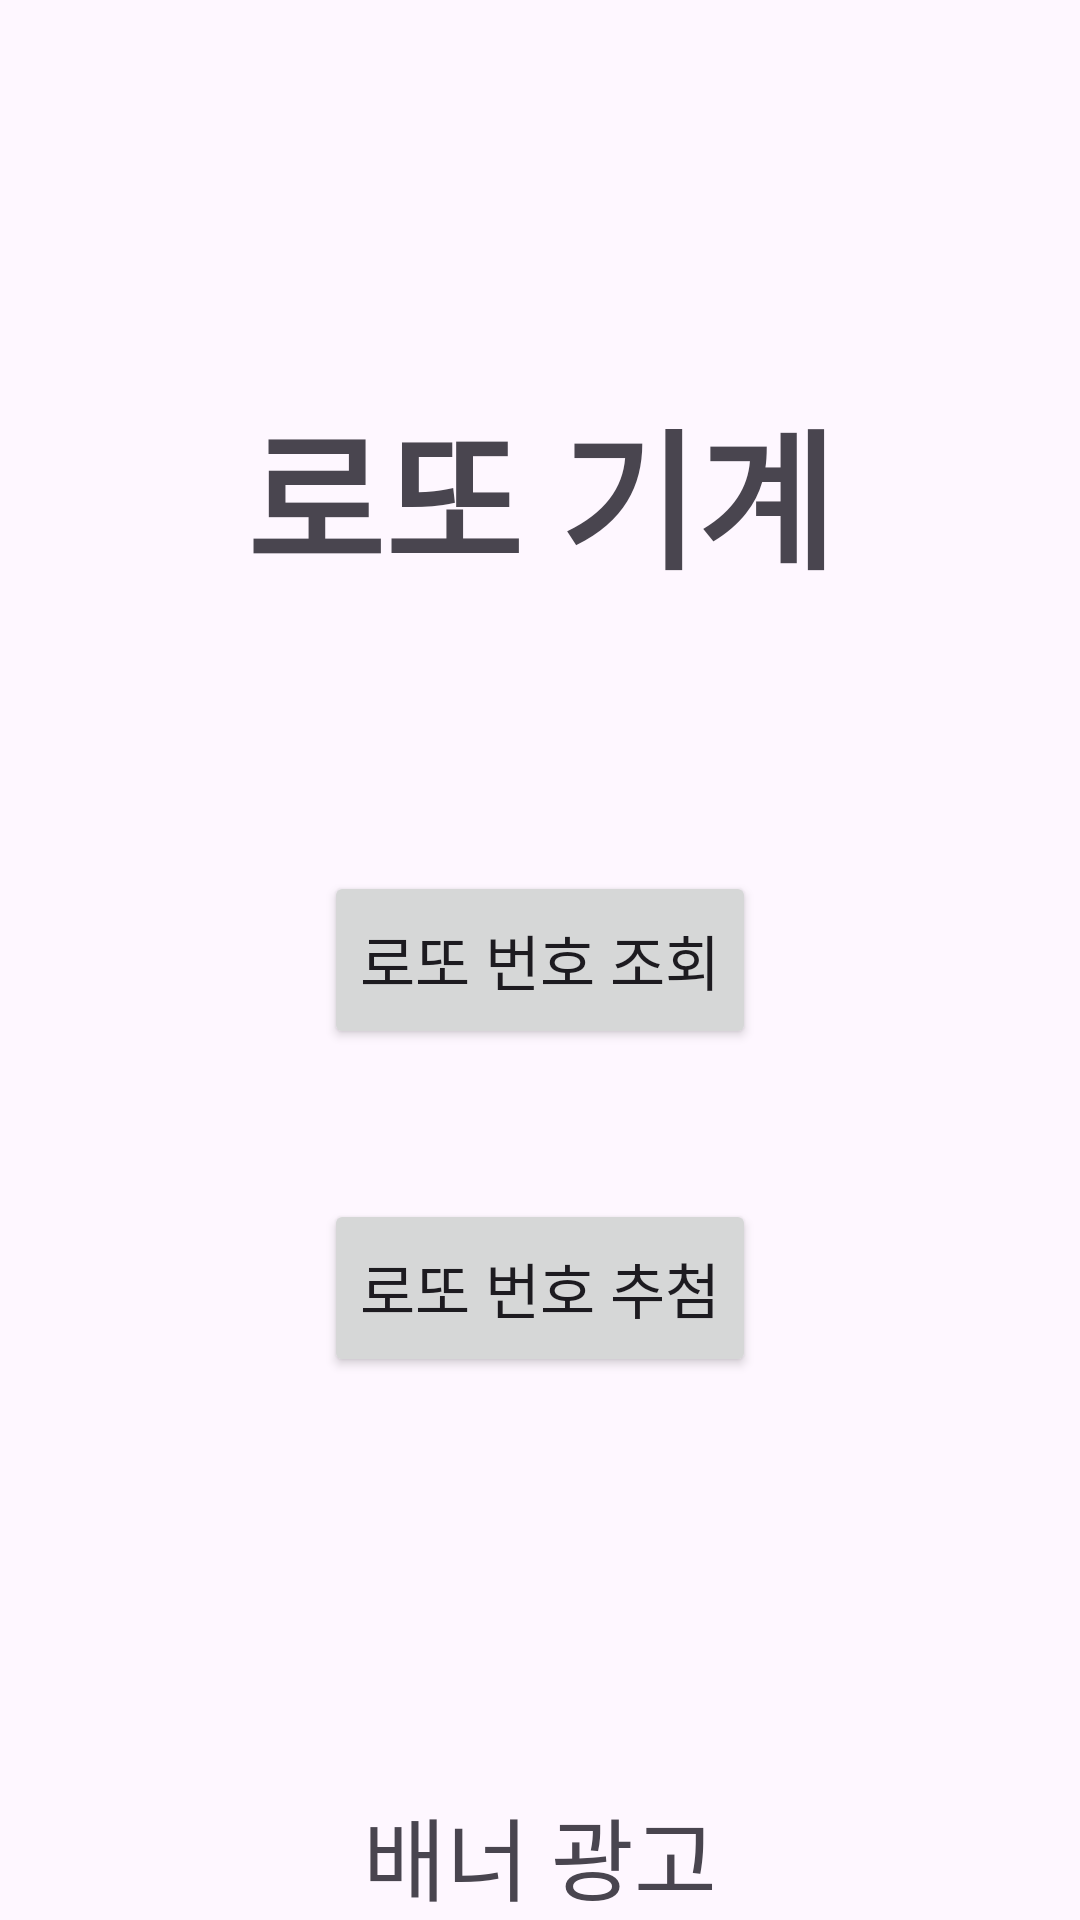

The Android layout XML behind this screen, and the referenced resources:
<!-- AndroidManifest.xml: application theme Theme.LOTTERY -->
<!-- res/layout/activity_main.xml -->
<?xml version="1.0" encoding="utf-8"?>
<androidx.constraintlayout.widget.ConstraintLayout xmlns:android="http://schemas.android.com/apk/res/android"
    xmlns:app="http://schemas.android.com/apk/res-auto"
    xmlns:tools="http://schemas.android.com/tools"
    android:id="@+id/main"
    android:layout_width="match_parent"
    android:layout_height="match_parent"
    tools:context=".MainActivity">

    <androidx.constraintlayout.widget.Guideline
        android:id="@+id/guideLineTitle"
        android:layout_width="wrap_content"
        android:layout_height="wrap_content"
        android:orientation="horizontal"
        app:layout_constraintGuide_percent="0.2"
        />

    <TextView
        android:id="@+id/app_title"
        android:layout_width="wrap_content"
        android:layout_height="wrap_content"
        app:layout_constraintTop_toBottomOf="@id/guideLineTitle"
        app:layout_constraintEnd_toEndOf="parent"
        app:layout_constraintStart_toStartOf="parent"
        android:text="@string/app_title"
        android:textSize="50sp"
        android:textStyle="bold"
        />

    <Button
        android:id="@+id/start_search"
        android:layout_width="wrap_content"
        android:layout_height="wrap_content"
        app:layout_constraintStart_toStartOf="parent"
        app:layout_constraintEnd_toEndOf="parent"
        app:layout_constraintBottom_toBottomOf="parent"
        app:layout_constraintTop_toTopOf="parent"
        android:text="로또 번호 조회"
        android:textSize="20sp"
        android:paddingVertical="15dp"
        />

    <Button
        android:id="@+id/start_lottery"
        android:layout_width="wrap_content"
        android:layout_height="wrap_content"
        app:layout_constraintTop_toBottomOf="@id/start_search"
        app:layout_constraintStart_toStartOf="parent"
        app:layout_constraintEnd_toEndOf="parent"
        android:layout_marginTop="50dp"
        android:text="로또 번호 추첨"
        android:textSize="20sp"
        android:paddingVertical="15dp"
        />

    <TextView
        android:id="@+id/ad"
        android:layout_width="wrap_content"
        android:layout_height="wrap_content"
        app:layout_constraintBottom_toBottomOf="parent"
        app:layout_constraintStart_toStartOf="parent"
        app:layout_constraintEnd_toEndOf="parent"
        android:text="배너 광고"
        android:textSize="30sp"
        />

    <ImageButton
        android:id="@+id/back"
        android:scaleType="centerCrop"
        android:layout_width="50dp"
        android:layout_height="50dp"
        app:layout_constraintEnd_toEndOf="parent"
        app:layout_constraintHorizontal_bias="0.5"
        android:src="@drawable/ic_close"
        app:layout_constraintTop_toTopOf="parent"
        android:background="@android:color/transparent"
        />

</androidx.constraintlayout.widget.ConstraintLayout>
<!-- resources referenced by this layout -->
<resources>
  <string name="app_title">로또 기계</string>
  <style name="Theme.LOTTERY" parent="Base.Theme.LOTTERY" />
  <style name="Base.Theme.LOTTERY" parent="Theme.Material3.DayNight">
          
          
      </style>
</resources>
